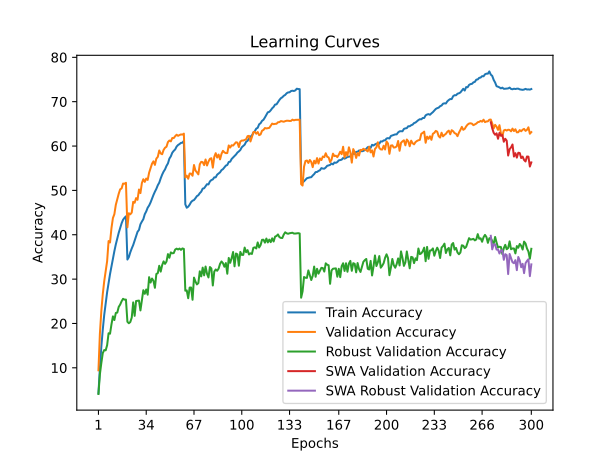

Values plotted in this chart, from the file beside it:
time; train_accuracy; train_loss; valid_accuracy; valid_loss; valid_accuracy_robust; valid_accuracy_swa; valid_accuracy_robust_swa
93,3148; 4,2480; 4,9743; 9,4400; 4,5743; 4,1034; 9,4400; 4,1034
181,6040; 9,9780; 4,5541; 17,7100; 4,0877; 8,5310; 17,7100; 8,5310
289,7100; 14,7650; 4,2640; 22,8300; 3,8079; 11,0966; 22,8300; 11,0966
380,0064; 18,6430; 4,0642; 26,6200; 3,6654; 13,3310; 26,6200; 13,3310
474,7444; 21,9560; 3,9030; 29,5500; 3,5476; 14,0069; 29,5500; 14,0069
567,0589; 24,6220; 3,7784; 31,8000; 3,4394; 13,9448; 31,8000; 13,9448
668,7741; 27,0480; 3,6641; 34,0500; 3,4458; 15,1103; 34,0500; 15,1103
760,2046; 29,1220; 3,5667; 38,5800; 3,2117; 17,7931; 38,5800; 17,7931
860,0863; 31,1380; 3,4769; 38,2600; 3,2610; 17,6897; 38,2600; 17,6897
949,7376; 32,8880; 3,3986; 41,5100; 3,0938; 19,8069; 41,5100; 19,8069
1048,8787; 34,4930; 3,3317; 43,7700; 3,0365; 21,6000; 43,7700; 21,6000
1149,2359; 36,3010; 3,2614; 44,6400; 2,9798; 20,7724; 44,6400; 20,7724
1240,9329; 37,8330; 3,1935; 46,7500; 2,9075; 22,3724; 46,7500; 22,3724
1340,1125; 39,1110; 3,1428; 47,9700; 2,8817; 22,4483; 47,9700; 22,4483
1431,8559; 40,4290; 3,0921; 49,2400; 2,8331; 23,7310; 49,2400; 23,7310
1522,4536; 41,5260; 3,0407; 50,2400; 2,7874; 24,2552; 50,2400; 24,2552
1624,3976; 42,5830; 2,9988; 50,4400; 2,7868; 25,0069; 50,4400; 25,0069
1721,1855; 43,3830; 2,9652; 51,5400; 2,7467; 25,5586; 51,5400; 25,5586
1812,0327; 43,8190; 2,9463; 51,5000; 2,7537; 25,3724; 51,5000; 25,3724
1919,5975; 44,1570; 2,9381; 51,7100; 2,7477; 25,3793; 51,7100; 25,3793
2057,0585; 34,4140; 3,3401; 41,6700; 3,0872; 20,3862; 41,6700; 20,3862
2162,1236; 34,9600; 3,3102; 44,8500; 2,9955; 20,0483; 44,8500; 20,0483
2263,2402; 36,0370; 3,2751; 44,6100; 3,0084; 20,3241; 44,6100; 20,3241
2376,3424; 36,9130; 3,2316; 45,0000; 2,9540; 21,3379; 45,0000; 21,3379
2467,2929; 37,6790; 3,1958; 47,4200; 2,9067; 24,7517; 47,4200; 24,7517
2558,9991; 38,7050; 3,1542; 47,2100; 2,8929; 21,7172; 47,2100; 21,7172
2649,4183; 39,8200; 3,1107; 48,2600; 2,8640; 25,0621; 48,2600; 25,0621
2759,8344; 40,6590; 3,0765; 47,8800; 2,8428; 25,0966; 47,8800; 25,0966
2859,3789; 41,0870; 3,0528; 50,2000; 2,7738; 25,1586; 50,2000; 25,1586
2966,8526; 42,3560; 3,0106; 49,3900; 2,7933; 22,9379; 49,3900; 22,9379
3060,2140; 42,9710; 2,9831; 51,6600; 2,7229; 25,1655; 51,6600; 25,1655
3161,8556; 43,5070; 2,9494; 52,5200; 2,7122; 27,4966; 52,5200; 27,4966
3265,8715; 44,6300; 2,9223; 51,9200; 2,6873; 26,6828; 51,9200; 26,6828
3363,0817; 45,2550; 2,8896; 52,6700; 2,6542; 27,6621; 52,6700; 27,6621
3460,1153; 46,0950; 2,8585; 52,3600; 2,7189; 26,4897; 52,3600; 26,4897
3558,8960; 46,5870; 2,8301; 53,9900; 2,6623; 30,4414; 53,9900; 30,4414
3661,3624; 47,2850; 2,8019; 55,0100; 2,5888; 29,2207; 55,0100; 29,2207
3755,9650; 48,1670; 2,7776; 56,0200; 2,5588; 30,1310; 56,0200; 30,1310
3860,0534; 48,9700; 2,7444; 56,5500; 2,5661; 29,6207; 56,5500; 29,6207
3955,7270; 49,7100; 2,7141; 55,7500; 2,5928; 28,0414; 55,7500; 28,0414
4055,7436; 50,3530; 2,6864; 57,1700; 2,5377; 31,1586; 57,1700; 31,1586
4148,0549; 51,1670; 2,6590; 57,5600; 2,5226; 31,3448; 57,5600; 31,3448
4254,4866; 51,7400; 2,6328; 59,0000; 2,5031; 33,0069; 59,0000; 33,0069
4372,1113; 52,7070; 2,5995; 58,3300; 2,5151; 31,6897; 58,3300; 31,6897
4466,0420; 53,5510; 2,5702; 58,1500; 2,5103; 33,1379; 58,1500; 33,1379
4564,4198; 54,2320; 2,5418; 59,1200; 2,4676; 34,0000; 59,1200; 34,0000
4657,8191; 54,7440; 2,5186; 59,6200; 2,4530; 33,4345; 59,6200; 33,4345
4760,2664; 55,5240; 2,4956; 59,8400; 2,4310; 33,9586; 59,8400; 33,9586
4853,7825; 56,0790; 2,4696; 60,8900; 2,4004; 35,6345; 60,8900; 35,6345
4945,8065; 57,1660; 2,4380; 61,2400; 2,3880; 34,8138; 61,2400; 34,8138
5079,2714; 57,6800; 2,4179; 61,0500; 2,3929; 36,0207; 61,0500; 36,0207
5167,4937; 58,4950; 2,3925; 61,8100; 2,3678; 35,8138; 61,8100; 35,8138
5271,4116; 58,9150; 2,3752; 61,7900; 2,3760; 35,8690; 61,7900; 35,8690
5360,1199; 59,2350; 2,3560; 62,2200; 2,3624; 36,6552; 62,2200; 36,6552
5452,2268; 59,8850; 2,3418; 62,5500; 2,3486; 36,8690; 62,5500; 36,8690
5550,1137; 60,2330; 2,3306; 62,3000; 2,3677; 36,6828; 62,3000; 36,6828
5641,8566; 60,4440; 2,3223; 62,4800; 2,3459; 36,8897; 62,4800; 36,8897
5745,3282; 60,7140; 2,3113; 62,6200; 2,3482; 36,5931; 62,6200; 36,5931
5833,7340; 60,7460; 2,3110; 62,5700; 2,3445; 36,9172; 62,5700; 36,9172
5947,0656; 61,1640; 2,2996; 62,8000; 2,3422; 36,8000; 62,8000; 36,8000
... 240 more rows
